Photos from the image-classification dataset "dataset" in the GitHub repository juandmm1233/NoElectivaIII. Its 57 classes are: onion, aloe vera, alpinia galanga rasna, amaranthus viridis arive-dantu, andrographis paniculata nelavembu, annona squamosa seethapala, jackfruit, neem, bacopa monnieri bhrami, malabar spinach, papaya, carissa carandas karanda, catharanthus roseus, chamaecostus cuspidatus insulin plant, lemon, citrus medica herelikai, Mexican mint doddpathre, taro, coriander, pumpkin, eclipta prostrata bringaraja, Roxburgh fig, peepal tree, globe amaranth, graptophyllum pictum caricature plant, hibiscus, hymenaea courbaril chakte, jasmine, henna, mango, mint, spiny gourd thumbai, morinda citrifolia nooni, moringa drumstick, Jamaica cherry gasagase, curry leaf, nerium oleander arali, nyctanthes arbor-tristis parijatha, ocimum basilicum kamakasturi, tulsi holy basil, poppy seed gasagase, beans, betel, pongamia honge, guava, punica granatum (pomoegranate), castor plant, rose, sandalwood, ashoka tree, spinach palak, rose apple, syzygium cumini nerale, crape jasmine, tamarind, tinospora cordifolia amruthaballi, wrightia tinctoria badipala.

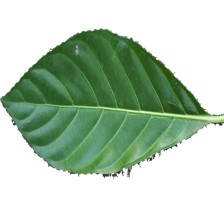
Label: morinda citrifolia nooni

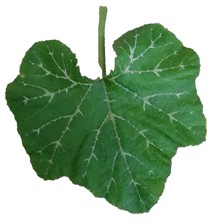
Label: pumpkin

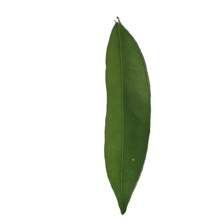
Label: syzygium cumini nerale

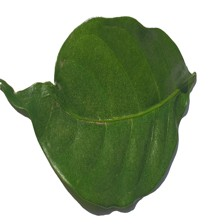
Label: crape jasmine

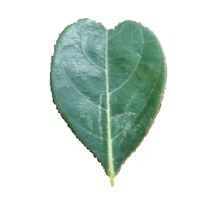
Label: jackfruit

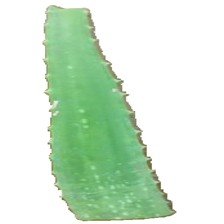
Label: aloe vera
